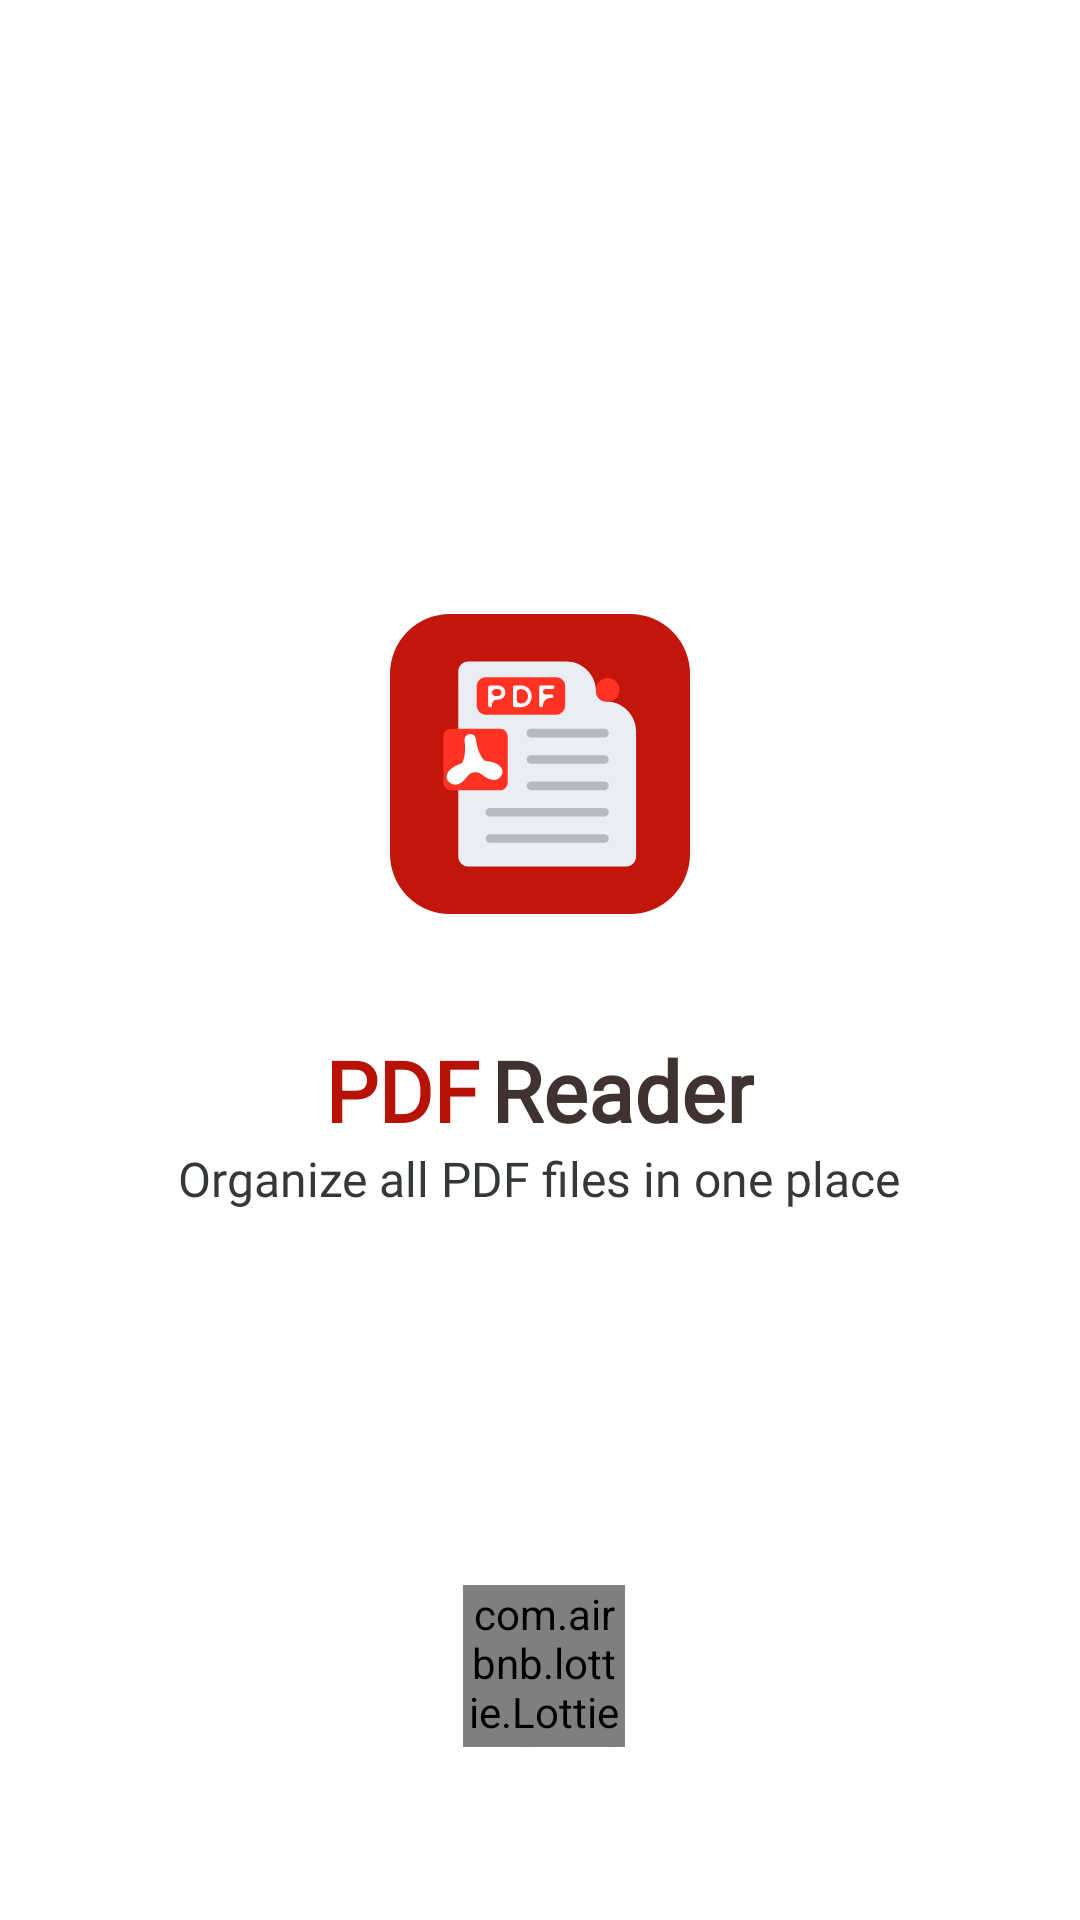

Write the Android layout XML for this screen, with the resource values it uses.
<!-- AndroidManifest.xml: application theme Theme.Bottomnavpdf -->
<!-- res/layout/activity_splash.xml -->
<?xml version="1.0" encoding="utf-8"?>
<androidx.constraintlayout.widget.ConstraintLayout xmlns:android="http://schemas.android.com/apk/res/android"
    xmlns:app="http://schemas.android.com/apk/res-auto"
    xmlns:tools="http://schemas.android.com/tools"
    android:layout_width="match_parent"
    android:layout_height="match_parent"
    android:background="@color/white"
    tools:context=".ui.activities.splash_activity">

    <androidx.appcompat.widget.LinearLayoutCompat
        android:layout_width="match_parent"
        android:layout_height="wrap_content"
        android:layout_marginBottom="32dp"
        android:gravity="bottom|center"
        android:orientation="vertical"
        app:layout_constraintBottom_toBottomOf="parent"
        app:layout_constraintEnd_toEndOf="parent"
        app:layout_constraintStart_toStartOf="parent"
        app:layout_constraintTop_toTopOf="parent"
        app:layout_constraintVertical_bias="0.5"
        android:id="@+id/container"
        >

        <androidx.appcompat.widget.LinearLayoutCompat
            android:layout_width="match_parent"
            android:layout_height="0dp"
            android:layout_weight="1"
            android:gravity="bottom|center_horizontal"
            android:orientation="vertical">

            <androidx.appcompat.widget.AppCompatImageView
                android:id="@+id/img_pre_splash"
                android:layout_width="wrap_content"
                android:layout_height="wrap_content"
                android:layout_marginBottom="10dp"
                app:srcCompat="@drawable/new_logo"

                />


            <androidx.appcompat.widget.LinearLayoutCompat
                android:layout_width="match_parent"
                android:layout_height="wrap_content"
                android:layout_marginTop="30dp"
                android:gravity="center">

                <TextView
                    android:id="@+id/title_PDF"
                    android:layout_width="wrap_content"
                    android:layout_height="wrap_content"
                    android:fontFamily="@font/roboto_medium"
                    android:text="@string/pdf"
                    android:textColor="@color/appcolor_red"
                    android:textSize="28sp"
                    android:textStyle="bold"
                    app:layout_constraintBottom_toTopOf="@+id/title_handy"
                    app:layout_constraintEnd_toEndOf="parent"
                    app:layout_constraintHorizontal_bias="0.354"
                    app:layout_constraintStart_toStartOf="parent" />

                <TextView
                    android:id="@+id/title_Reader"
                    android:layout_width="wrap_content"
                    android:layout_height="wrap_content"
                    android:layout_marginStart="4dp"
                    android:fontFamily="@font/roboto_medium"
                    android:text="@string/reader"
                    android:textColor="@color/ablack"
                    android:textSize="28sp"
                    android:textStyle="bold"
                    app:layout_constraintBottom_toTopOf="@+id/title_handy"
                    app:layout_constraintEnd_toEndOf="parent"
                    app:layout_constraintHorizontal_bias="0.089"
                    app:layout_constraintStart_toEndOf="@+id/title_PDF" />

            </androidx.appcompat.widget.LinearLayoutCompat>

            <TextView
                android:id="@+id/title_handy"
                android:layout_width="wrap_content"
                android:layout_height="wrap_content"
                android:fontFamily="@font/roboto"
                android:text="@string/handy_pdf_viewer"
                android:textColor="@color/bblack"
                android:textSize="16sp" />

        </androidx.appcompat.widget.LinearLayoutCompat>



    </androidx.appcompat.widget.LinearLayoutCompat>

    <androidx.appcompat.widget.LinearLayoutCompat
        android:layout_width="match_parent"
        android:layout_height="0dp"
        app:layout_constraintVertical_weight="0.5"
        android:gravity="center"
        android:orientation="vertical"
        app:layout_constraintTop_toBottomOf="@+id/container"
        app:layout_constraintBottom_toTopOf="@+id/layoutbottom"
        android:id="@+id/adContainer"
        >


        
    </androidx.appcompat.widget.LinearLayoutCompat>




    <com.airbnb.lottie.LottieAnimationView
        android:id="@+id/lottie_anim"
        android:layout_width="54dp"
        android:layout_height="54dp"
        android:layout_marginTop="8dp"
        android:visibility="visible"
        app:layout_constraintVertical_bias="0.9"
        app:layout_constraintTop_toTopOf="parent"
        app:layout_constraintBottom_toBottomOf="parent"
        app:layout_constraintEnd_toEndOf="parent"
        app:layout_constraintHorizontal_bias="0.504"
        app:layout_constraintStart_toStartOf="parent"
        app:lottie_autoPlay="true"
        app:lottie_colorFilter="@color/purple_200"
        app:lottie_loop="true"
        app:lottie_rawRes="@raw/spinner"
        />

        <androidx.appcompat.widget.AppCompatButton
            android:id="@+id/splashcontinue"
            android:layout_width="match_parent"
            android:layout_height="55dp"
            android:layout_marginBottom="30dp"
            android:background="@drawable/curve_sharp32"
            android:backgroundTint="#C3160A"
            android:fontFamily="@font/roboto_medium"
            android:gravity="center"
            android:text="@string/splashcontinue"
            android:textAllCaps="false"
            android:textColor="@color/white"
            android:textSize="20sp"
            app:layout_constraintTop_toTopOf="parent"
            app:layout_constraintBottom_toTopOf="@+id/splsh_privacy"
            app:layout_constraintVertical_bias="1"
            android:layout_marginHorizontal="60dp"
            android:visibility="gone"
            />

        <TextView
            android:id="@+id/splsh_privacy"
            android:layout_width="match_parent"
            android:layout_height="50dp"
            android:layout_marginHorizontal="4dp"
            android:fontFamily="@font/roboto"
            android:text="@string/privacysplashtext"
            android:textColor="@color/bblack"
            android:textSize="14sp"
            android:gravity="center"
            app:layout_constraintTop_toTopOf="parent"
            app:layout_constraintBottom_toBottomOf="parent"
            android:layout_marginStart="30dp"
            android:layout_marginEnd="30dp"
            android:visibility="gone"
            app:layout_constraintVertical_bias="0.99"
            />



</androidx.constraintlayout.widget.ConstraintLayout>

    
    
    
    
    
    
    
    

    
    
    
    
    
    

    
    
    
    
    
    
    

    
    
    
    
    
    
    
    
    
<!-- resources referenced by this layout -->
<resources>
  <color name="ablack">#403231</color>
  <color name="appcolor_red">#B61206</color>
  <color name="bblack">#343839</color>
  <color name="purple_200">#B61206</color>
  <color name="white">#FFFFFFFF</color>
  <!-- drawable curve_sharp (drawable) -->
  <shape xmlns:android="http://schemas.android.com/apk/res/android" >
  
      <solid android:color="#f7f7f7" />
      <gradient
          android:startColor="@color/appcolor_red_light"
          android:endColor="@color/appcolor_red"
          android:angle="270" />
      <corners
          android:radius="8dp" />
  
  </shape>
  <!-- drawable curve_sharp32 (drawable-v24) -->
  <shape xmlns:android="http://schemas.android.com/apk/res/android" >
  
      <solid android:color="#f7f7f7" />
      <gradient
          android:startColor="@color/appcolor_red"
          android:endColor="@color/appcolor_red_light"
          android:angle="90" />
      <corners
          android:radius="32dp"
           />
  
  </shape>
  <!-- drawable new_logo: vector/xml drawable (drawable, 11155 chars, omitted) -->
  <string name="handy_pdf_viewer">Organize all PDF files in one place</string>
  <string name="pdf">PDF</string>
  <string name="privacysplashtext" translatable="false">By tapping <b>“Start”</b> you indicate that you have read our <b><u>Privacy Policy</u></b>.</string>
  <string name="reader">Reader</string>
  <string name="splashcontinue">Start</string>
  <style name="Theme.Bottomnavpdf" parent="Theme.AppCompat.Light.NoActionBar">
          
          <item name="windowActionBar">false</item>
          <item name="colorPrimary">@color/appcolor_red</item>
          <item name="colorPrimaryVariant">@color/white</item>
          <item name="colorOnPrimary">@color/white</item>
          
          <item name="colorSecondary">@color/teal_200</item>
          <item name="colorSecondaryVariant">@color/teal_700</item>
          <item name="colorOnSecondary">@color/black</item>
          
          <item name="android:statusBarColor">@color/white</item>
          <item name="android:windowLightStatusBar">true</item>
          
      </style>
  <color name="appcolor_red_light">#FA190A</color>
  <color name="teal_200">#B61206</color>
  <color name="teal_700">#B61206</color>
  <color name="black">#FF000000</color>
</resources>
